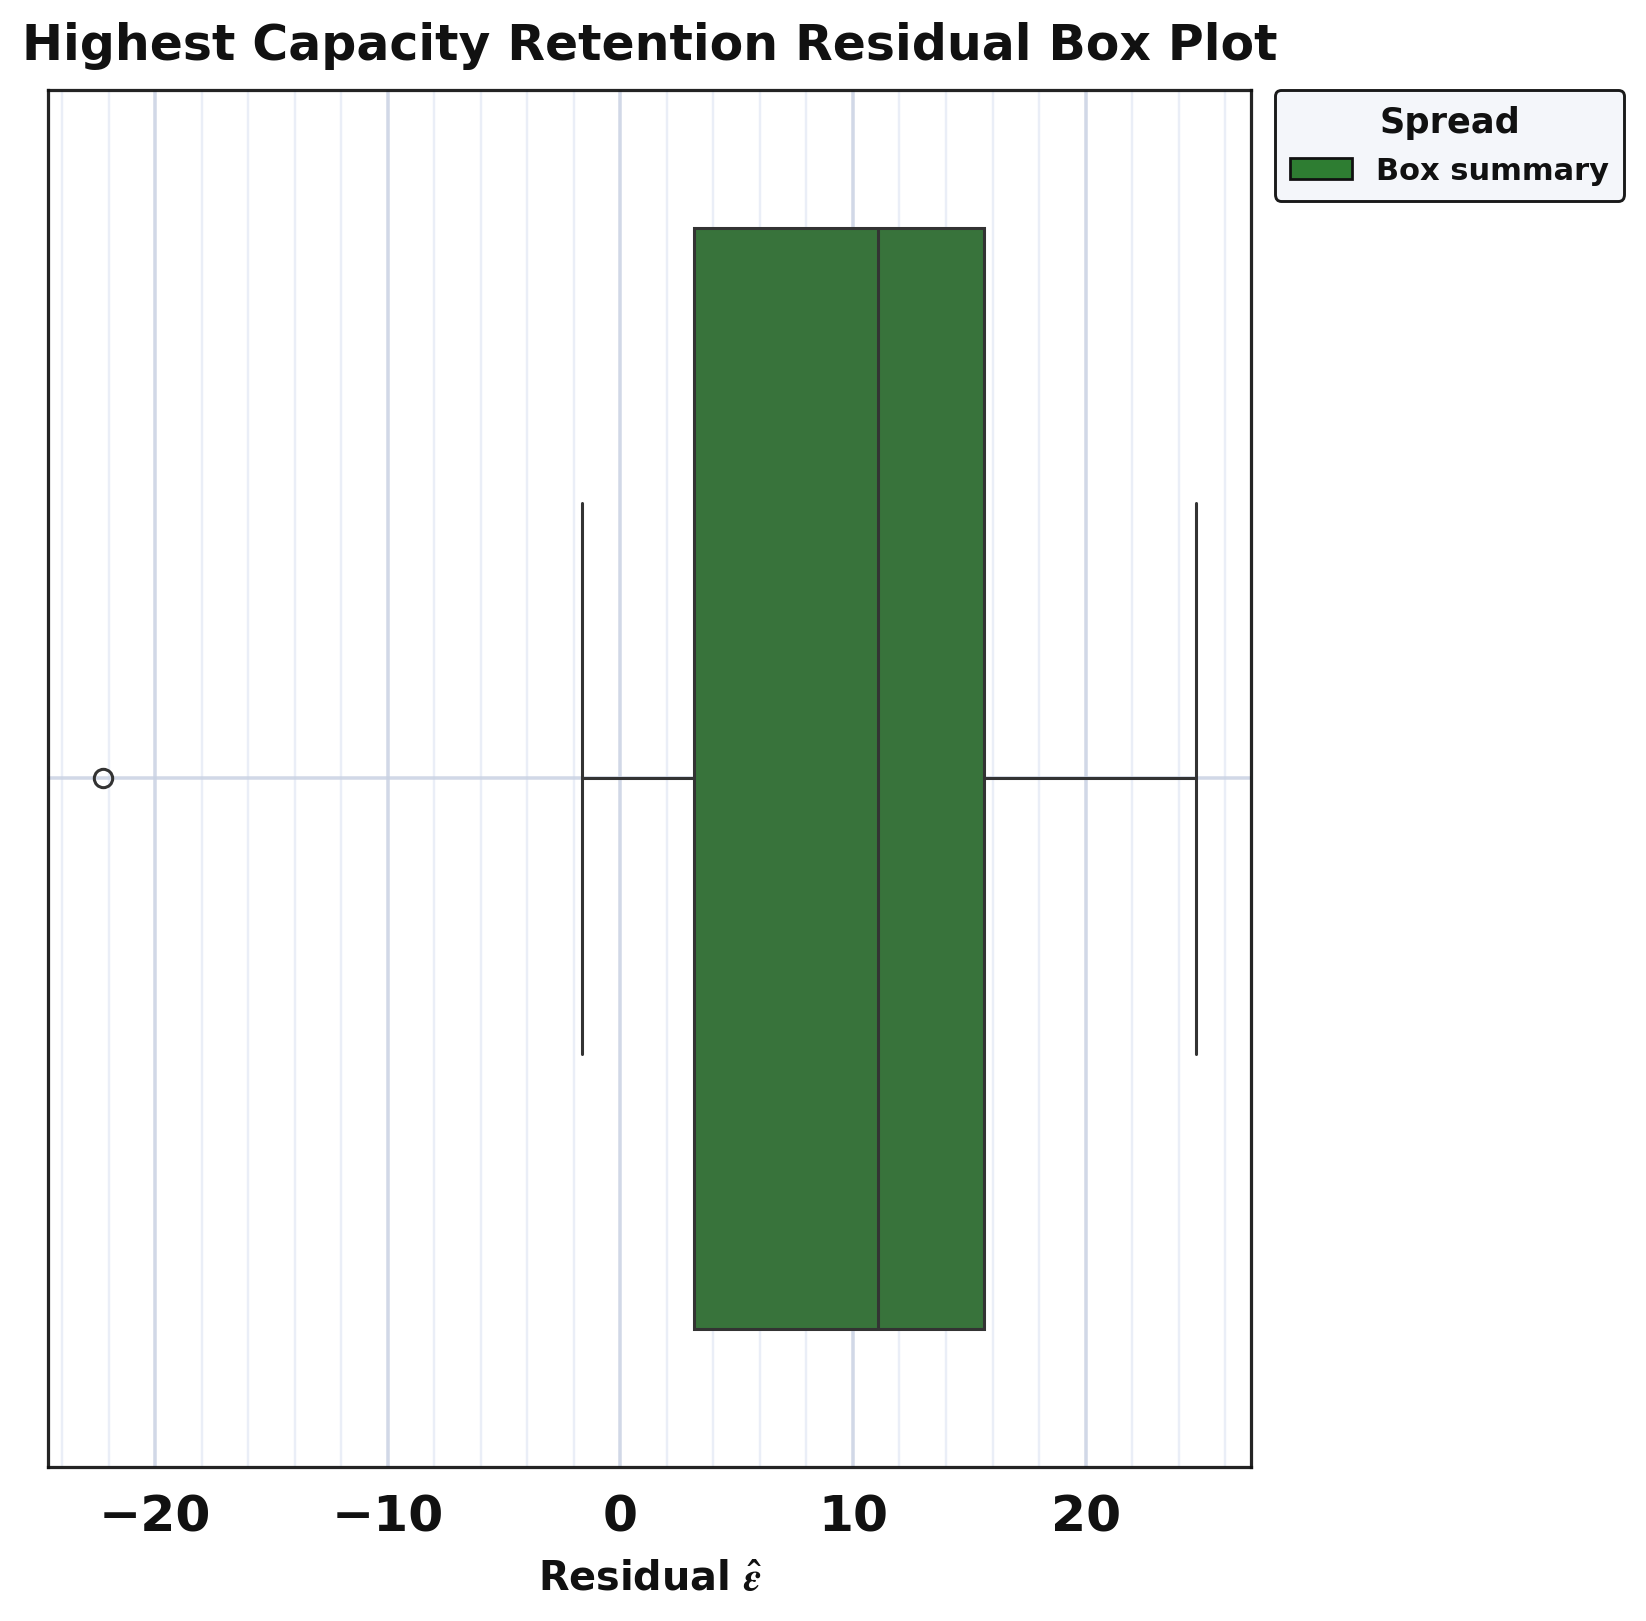

The file beside this chart, header and first rows:
series, residual
residual_sample, -22.23
residual_sample, 14.88
residual_sample, 11.58
residual_sample, 24.77
residual_sample, 16.42
residual_sample, 14.47
residual_sample, 15.89
residual_sample, 4.765
residual_sample, 4.079
residual_sample, 2.826
residual_sample, 2.883
residual_sample, -1.638
residual_sample, 10.57
residual_sample, 18.37
